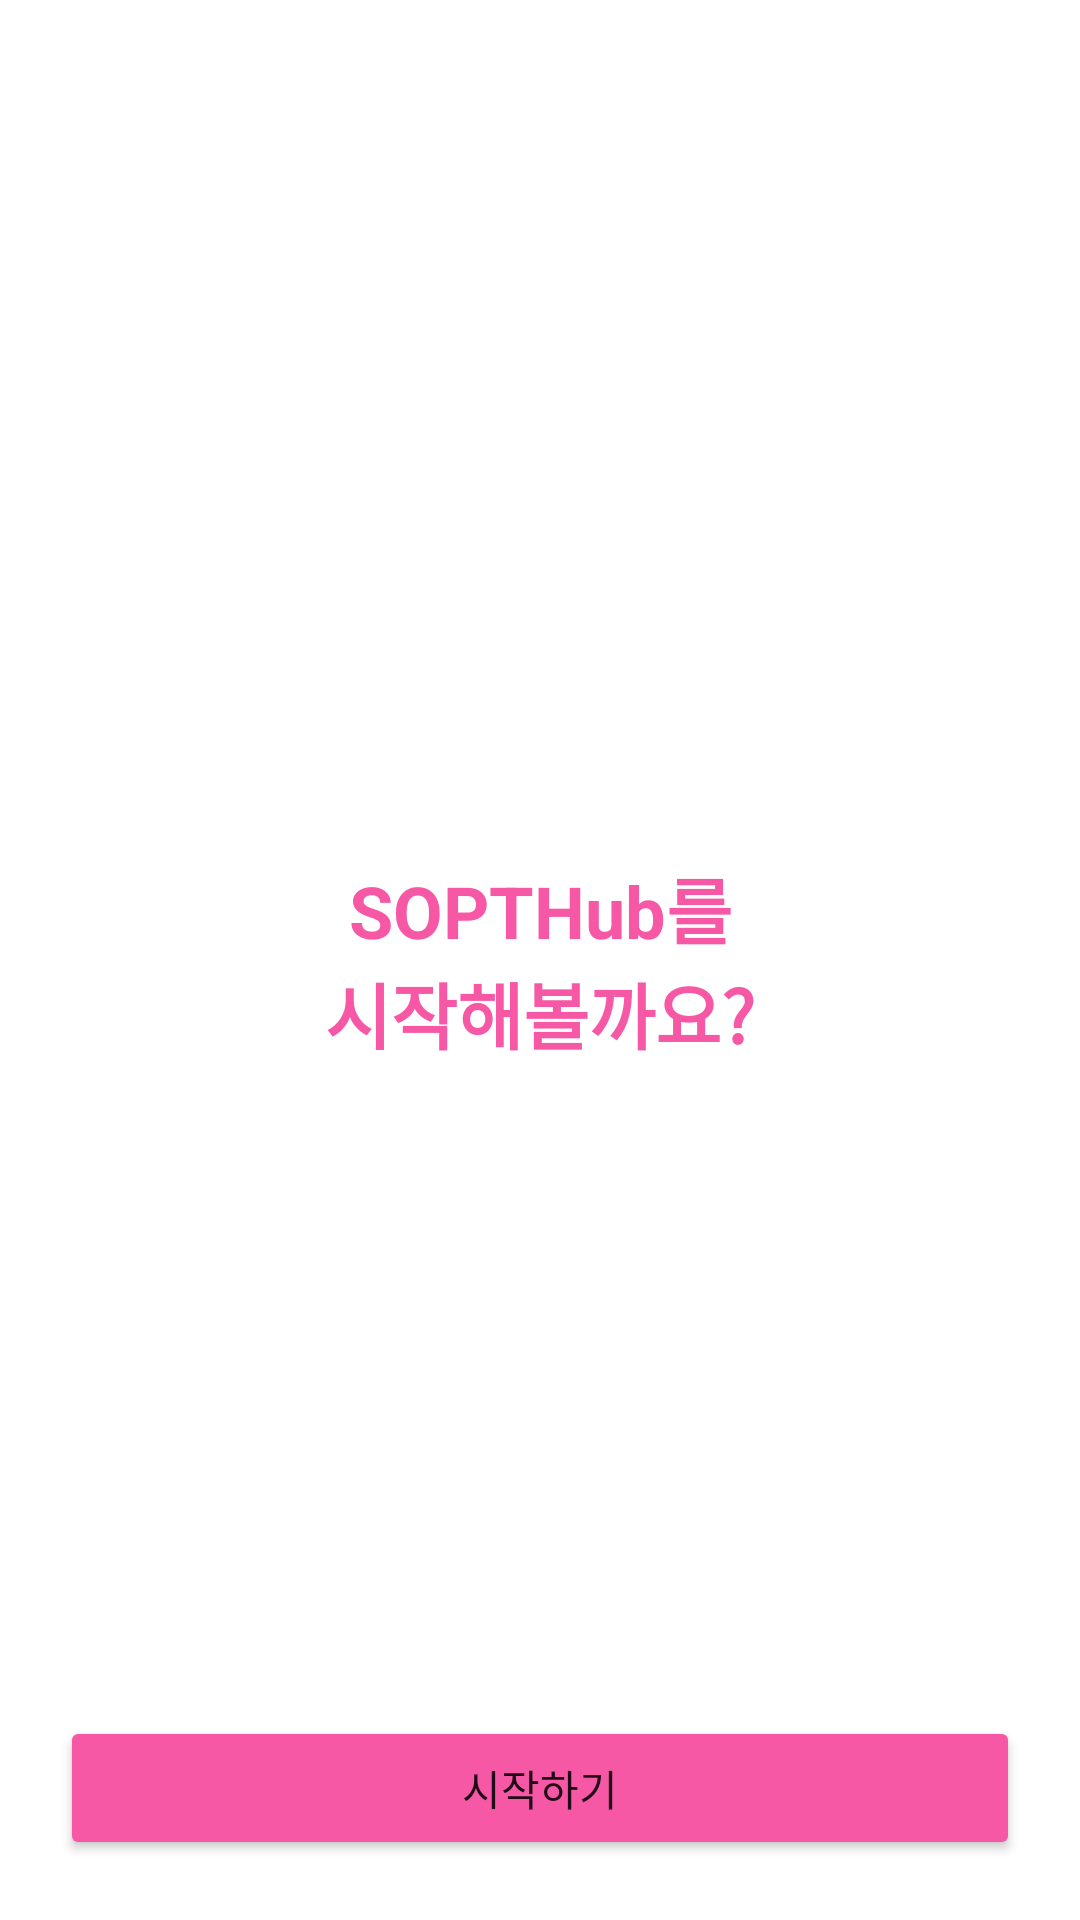

Produce the Android XML layout that renders to this screen, including the resource entries it uses.
<!-- AndroidManifest.xml: application theme Theme.SoptHub -->
<!-- res/layout/fragment_onboarding_3.xml -->
<?xml version="1.0" encoding="utf-8"?>
<layout xmlns:android="http://schemas.android.com/apk/res/android"
    xmlns:app="http://schemas.android.com/apk/res-auto">

    <data>

    </data>

    <androidx.constraintlayout.widget.ConstraintLayout
        android:layout_width="match_parent"
        android:layout_height="match_parent">

        <ImageView
            android:id="@+id/iv_wonjoong_github_image"
            android:layout_width="120dp"
            android:contentDescription="@string/wonjoong_s_image"
            android:layout_height="120dp"
            app:layout_constraintBottom_toTopOf="@id/tv_welcome"
            app:layout_constraintEnd_toEndOf="parent"
            app:layout_constraintStart_toStartOf="parent"
            app:layout_constraintTop_toTopOf="parent" />

        <TextView
            android:id="@+id/tv_welcome"
            android:layout_width="wrap_content"
            android:layout_height="wrap_content"
            android:gravity="center"
            android:text="@string/why_dont_we_start_sopt_hub"
            android:textColor="@color/sopt_pink"
            android:textSize="24sp"
            android:textStyle="bold"
            app:layout_constraintBottom_toBottomOf="parent"
            app:layout_constraintEnd_toEndOf="parent"
            app:layout_constraintStart_toStartOf="parent"
            app:layout_constraintTop_toTopOf="parent" />

        <Button
            android:id="@+id/btn_next"
            android:layout_width="0dp"
            android:layout_height="wrap_content"
            android:layout_margin="20dp"
            android:backgroundTint="@color/sopt_pink"
            android:text="@string/lets_start"
            app:layout_constraintBottom_toBottomOf="parent"
            app:layout_constraintEnd_toEndOf="parent"
            app:layout_constraintStart_toStartOf="parent" />

    </androidx.constraintlayout.widget.ConstraintLayout>
</layout>
<!-- resources referenced by this layout -->
<resources>
  <color name="sopt_pink">#FFF658A6</color>
  <string name="lets_start">시작하기</string>
  <string name="why_dont_we_start_sopt_hub">SOPTHub를\n시작해볼까요?</string>
  <string name="wonjoong_s_image">WonJoong\'s Image</string>
  <style name="Theme.SoptHub" parent="Theme.MaterialComponents.DayNight.NoActionBar">
          
          <item name="colorPrimary">@color/purple_500</item>
          <item name="colorPrimaryVariant">@color/purple_700</item>
          <item name="colorOnPrimary">@color/white</item>
          
          <item name="colorSecondary">@color/teal_200</item>
          <item name="colorSecondaryVariant">@color/teal_700</item>
          <item name="colorOnSecondary">@color/black</item>
          
          <item name="android:statusBarColor" tools:targetApi="l">@color/sopt_pink</item>
          
          <item name="android:colorEdgeEffect">@color/sopt_pink</item>
      </style>
  <color name="purple_500">#FF6200EE</color>
  <color name="purple_700">#FF3700B3</color>
  <color name="white">#FFFFFFFF</color>
  <color name="teal_200">#FF03DAC5</color>
  <color name="teal_700">#FF018786</color>
  <color name="black">#FF000000</color>
</resources>
